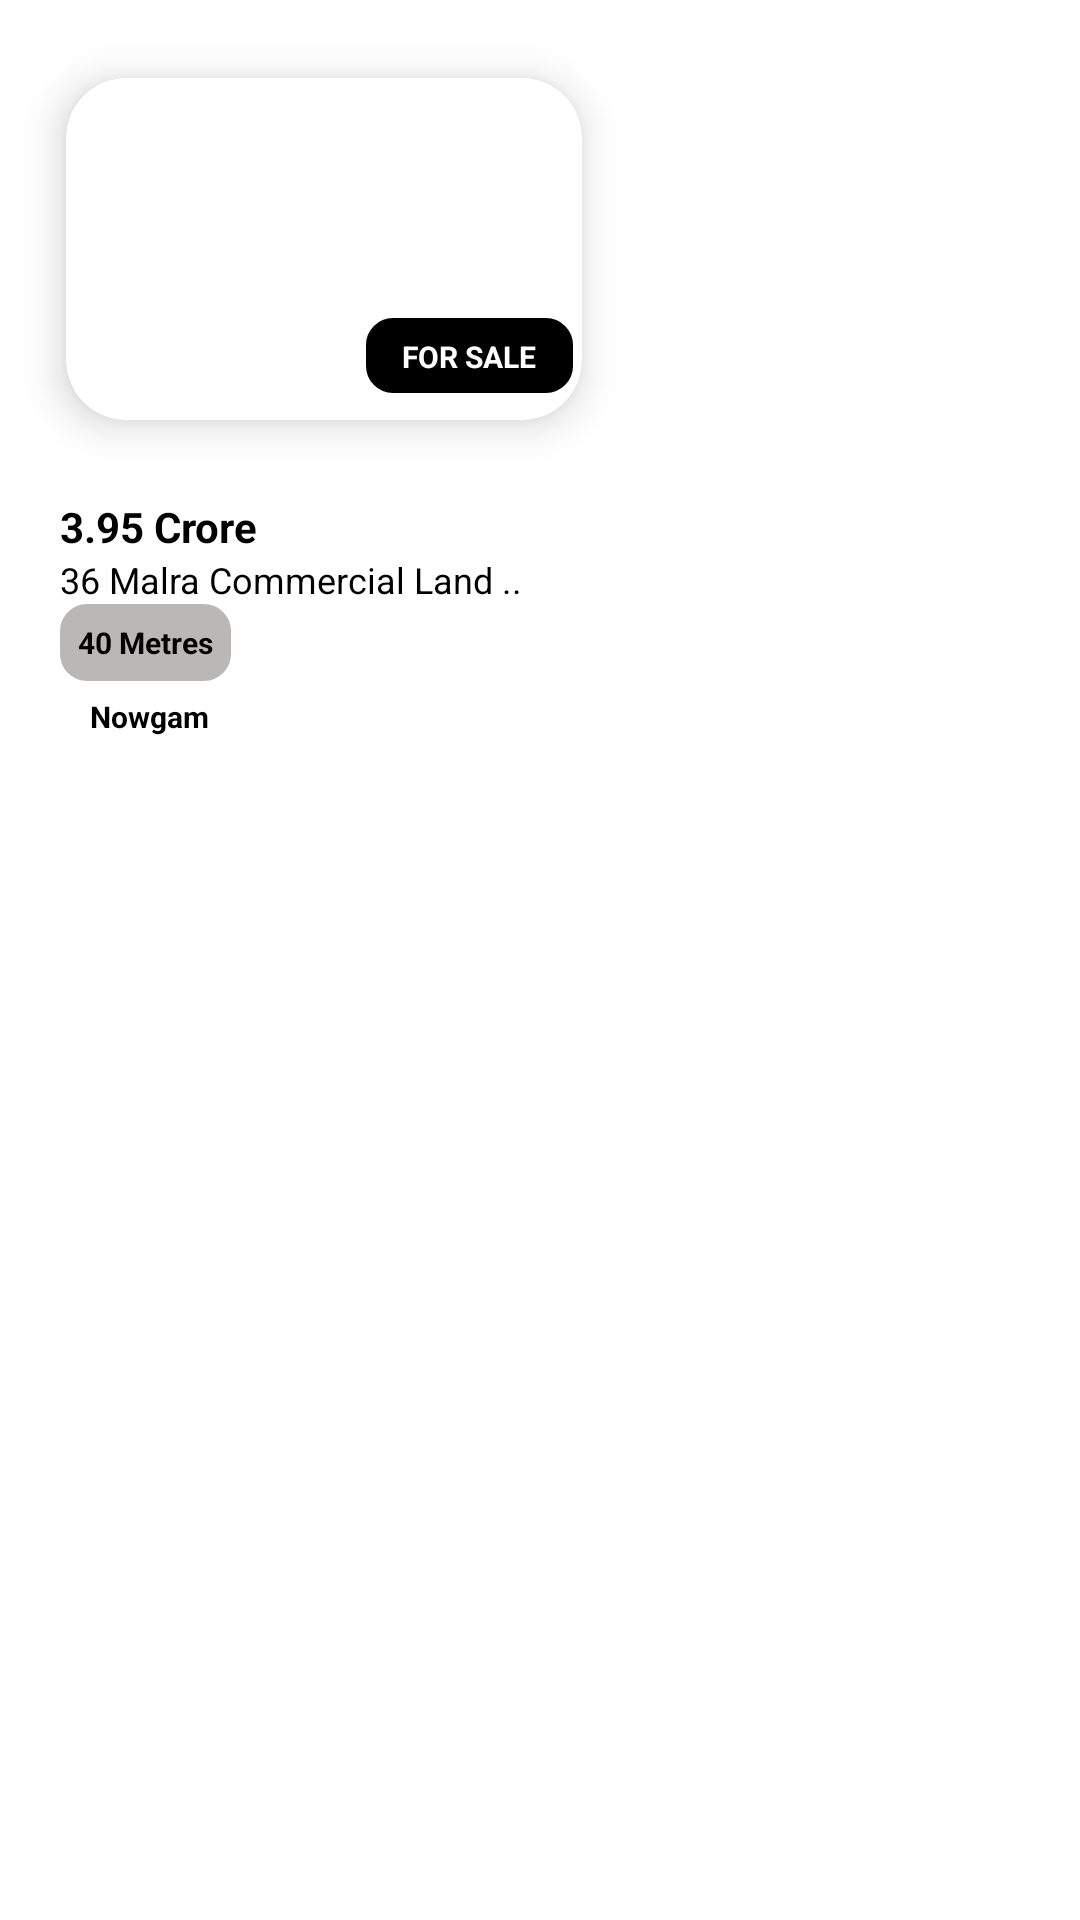

Android layout source for this screen:
<!-- AndroidManifest.xml: application theme Theme.Milkiyat -->
<!-- res/layout/cardview_top_picks.xml -->
<?xml version="1.0" encoding="utf-8"?>
<LinearLayout xmlns:android="http://schemas.android.com/apk/res/android"
    xmlns:app="http://schemas.android.com/apk/res-auto"
    android:orientation="vertical"
    android:layout_width="wrap_content"
    android:layout_height="260dp">
    <androidx.cardview.widget.CardView
        android:layout_width="200dp"
        android:layout_height="150dp"
        app:cardElevation="8dp"
        app:cardCornerRadius="20dp"
        android:layout_margin="8dp"
        app:cardBackgroundColor="@color/white"
        app:cardPreventCornerOverlap="true"
        app:cardUseCompatPadding="true">
        <ImageView
            android:layout_width="match_parent"
            android:layout_height="match_parent"
            android:scaleType="centerCrop"
            android:id="@+id/items"/>
        <RelativeLayout
            android:layout_width="wrap_content"
            android:layout_height="25dip"
            android:layout_marginLeft="100dp"
            android:layout_marginTop="80dp"
            android:layout_marginRight="3dp"
            android:gravity="end|top|right">

            <TextView
                android:id="@+id/textView1"
                android:layout_width="match_parent"
                android:layout_height="match_parent"
                android:layout_alignParentBottom="true"
                android:background="@drawable/badge"
                android:gravity="center"
                android:text="FOR SALE"
                android:textColor="#ffffff"
                android:textSize="10sp"
                android:textStyle="bold" />
        </RelativeLayout>

    </androidx.cardview.widget.CardView>
<RelativeLayout
    android:layout_width="match_parent"
    android:layout_height="wrap_content"
    >

    <TextView
        android:id="@+id/price"
        android:layout_width="wrap_content"
        android:layout_height="wrap_content"
        android:layout_alignParentLeft="true"
        android:layout_marginLeft="20dp"
        android:text="3.95 Crore"
        android:textColor="@color/black"
        android:textStyle="bold" />

    <ImageView
        android:id="@+id/favourite_icon"
        android:layout_width="wrap_content"
        android:layout_height="wrap_content"
        android:layout_alignParentRight="true"
        android:layout_marginRight="20dp"
        android:src="@drawable/ic_baseline_favorite_border_24" />
</RelativeLayout>
    <RelativeLayout
        android:layout_width="match_parent"
        android:layout_height="wrap_content"
        >

        <TextView
            android:id="@+id/sub_title"
            android:layout_width="wrap_content"
            android:layout_height="wrap_content"
            android:layout_alignParentLeft="true"
            android:layout_marginLeft="20dp"
            android:text="36 Malra Commercial Land .."
            android:textColor="@color/black"
            android:textSize="12sp" />






    </RelativeLayout>
    <RelativeLayout
        android:layout_width="match_parent"
        android:layout_height="wrap_content"
        >

        <TextView
            android:id="@+id/attr"
            android:layout_width="wrap_content"
            android:layout_height="wrap_content"
            android:layout_alignParentLeft="true"
            android:layout_marginLeft="20dp"
            android:background="@drawable/badge_grey"
            android:text="40 Metres"
            android:textColor="@color/black"
            android:textSize="10sp"
            android:textStyle="bold" />






    </RelativeLayout>
    <RelativeLayout
        android:layout_width="match_parent"
        android:layout_height="wrap_content"
        >

        <ImageView
            android:id="@+id/loc_img"
            android:layout_width="wrap_content"
            android:layout_height="wrap_content"
            android:layout_alignParentLeft="true"
            android:layout_marginLeft="10dp"
            android:src="@drawable/ic_baseline_location_on_24" />

        <TextView
            android:id="@+id/locality"
            android:layout_width="wrap_content"
            android:layout_height="wrap_content"
            android:layout_alignLeft="@id/loc_img"
            android:layout_marginLeft="20dp"
            android:layout_marginTop="5dp"
            android:text="Nowgam"
            android:textColor="@color/black"
            android:textSize="10sp"
            android:textStyle="bold" />

    </RelativeLayout>


</LinearLayout>
<!-- resources referenced by this layout -->
<resources>
  <color name="black">#FF000000</color>
  <color name="white">#FFFFFFFF</color>
  <!-- drawable badge (drawable) -->
  <?xml version="1.0" encoding="utf-8"?>
  <shape xmlns:android="http://schemas.android.com/apk/res/android"
      android:shape="rectangle">
      <corners android:radius="8dp" />
      <solid android:color="#000000" />
      <stroke
          android:width="2dip"
          android:color="#000000" />
      <padding
          android:bottom="6dp"
          android:left="6dp"
          android:right="6dp"
          android:top="6dp" />
  </shape>
  <!-- drawable badge_grey (drawable) -->
  <?xml version="1.0" encoding="utf-8"?>
  <shape xmlns:android="http://schemas.android.com/apk/res/android"
      android:shape="rectangle">
      <corners android:radius="8dp" />
      <solid android:color="@color/grey" />
      <stroke
          android:width="2dip"
          android:color="@color/grey" />
      <padding
          android:bottom="6dp"
          android:left="6dp"
          android:right="6dp"
          android:top="6dp" />
  </shape>
  <style name="Theme.Milkiyat" parent="Theme.MaterialComponents.DayNight.DarkActionBar">
          
          <item name="colorPrimary">@color/titlecolor</item>
          <item name="colorPrimaryVariant">@color/purple_700</item>
          <item name="colorOnPrimary">@color/white</item>
          
          <item name="colorSecondary">@color/teal_200</item>
          <item name="colorSecondaryVariant">@color/teal_700</item>
          <item name="colorOnSecondary">@color/grey</item>
          
          <item name="android:statusBarColor" tools:targetApi="l">?attr/colorPrimaryVariant</item>
          
      </style>
  <color name="grey">#BAB7B7</color>
  <color name="titlecolor">#E39D31</color>
  <color name="purple_700">#FF3700B3</color>
  <color name="teal_200">#FF03DAC5</color>
  <color name="teal_700">#FF018786</color>
</resources>
